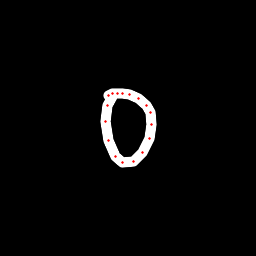

The table this chart was drawn from, first rows:
x, y, hover, eod
112.8, 96.47, 0.0, 0.0
107.8, 105.4, 0.0, 0.0
105.9, 121, 0.0, 0.0
108.4, 140.9, 0.0, 0.0
115.3, 156.8, 0.0, 0.0
122.8, 162.8, 0.0, 0.0
134, 161.6, 0.0, 0.0
142.8, 152.5, 0.0, 0.0
149.4, 139, 0.0, 0.0
151.4, 124.3, 0.0, 0.0
150.5, 113, 0.0, 0.0
146.2, 105.9, 0.0, 0.0
138.3, 98.75, 0.0, 0.0
129.3, 94.71, 0.0, 0.0
122.6, 93.99, 0.0, 0.0
117, 93.42, 0.0, 0.0
112.4, 93.79, 0.0, 0.0
108.4, 95.33, 0.0, 1.0
